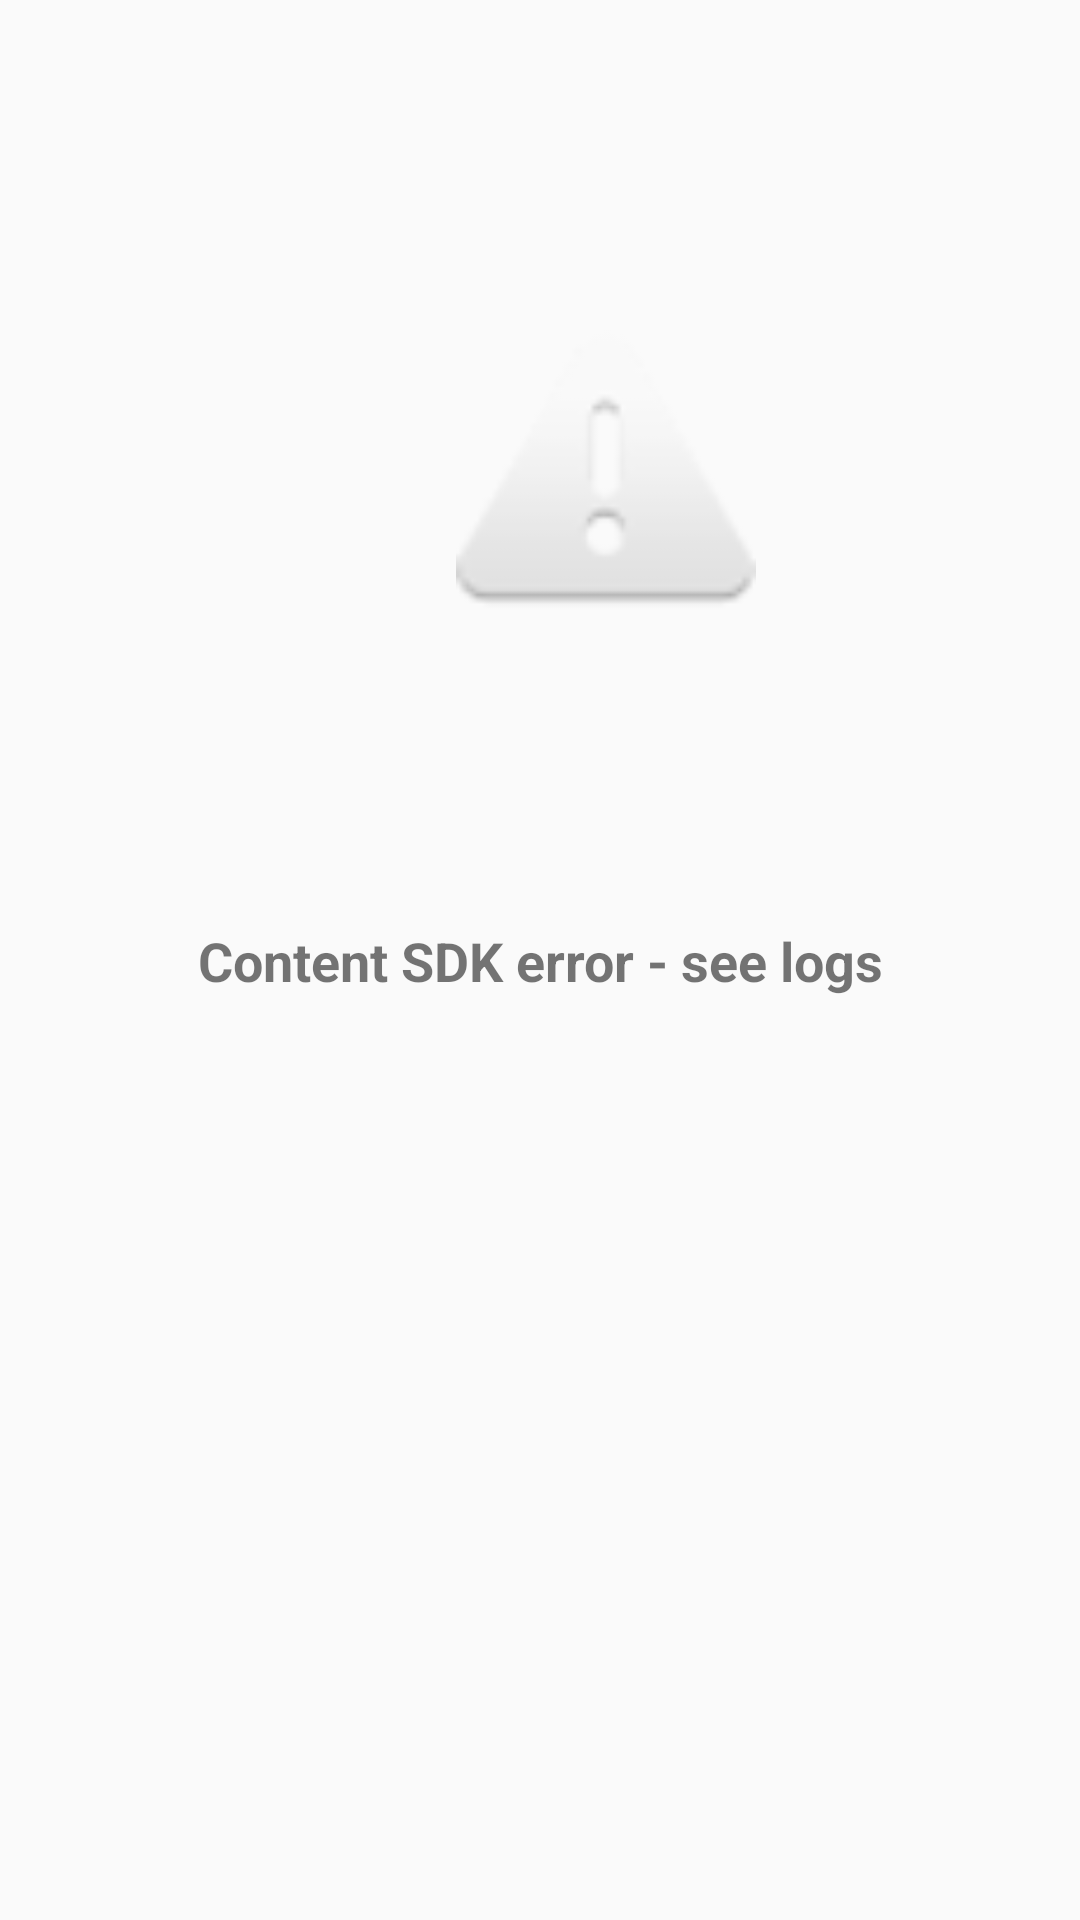

Reconstruct the res/layout file that produces this screen, plus the resources it refers to.
<!-- AndroidManifest.xml: application theme AppTheme -->
<!-- res/layout/fragment_error.xml -->
<?xml version="1.0" encoding="utf-8"?>
<androidx.constraintlayout.widget.ConstraintLayout xmlns:android="http://schemas.android.com/apk/res/android"
    xmlns:app="http://schemas.android.com/apk/res-auto"
    xmlns:tools="http://schemas.android.com/tools"
    android:id="@+id/main"
    android:layout_width="match_parent"
    android:layout_height="match_parent"
    tools:context="com.oracle.content.samples.blog.ui.ErrorFragment">

    <ImageView
        android:id="@+id/imageView"
        android:layout_width="100dp"
        android:layout_height="104dp"
        android:layout_marginStart="152dp"
        android:layout_marginTop="108dp"
        android:src="@android:drawable/ic_dialog_alert"
        app:layout_constraintStart_toStartOf="parent"
        app:layout_constraintTop_toTopOf="parent" />

    <TextView
        android:id="@+id/error_message"
        android:layout_width="wrap_content"
        android:layout_height="wrap_content"
        android:layout_marginStart="24dp"
        android:layout_marginTop="24dp"
        android:layout_marginEnd="24dp"
        android:layout_marginBottom="24dp"
        android:text="Content SDK error - see logs"
        android:textAlignment="center"
        android:textSize="18sp"
        android:textStyle="bold"
        app:layout_constraintBottom_toBottomOf="parent"
        app:layout_constraintEnd_toEndOf="parent"
        app:layout_constraintStart_toStartOf="parent"
        app:layout_constraintTop_toTopOf="parent" />

</androidx.constraintlayout.widget.ConstraintLayout>
<!-- resources referenced by this layout -->
<resources>
  <style name="AppTheme" parent="Theme.AppCompat.Light.DarkActionBar">
          
          <item name="colorPrimary">@color/colorPrimary</item>
          <item name="colorPrimaryDark">@color/colorPrimaryDark</item>
          <item name="colorAccent">@color/colorAccent</item>
      </style>
  <color name="colorPrimary">#bc0807</color>
  <color name="colorPrimaryDark">#840807</color>
  <color name="colorAccent">#bc0807</color>
</resources>
